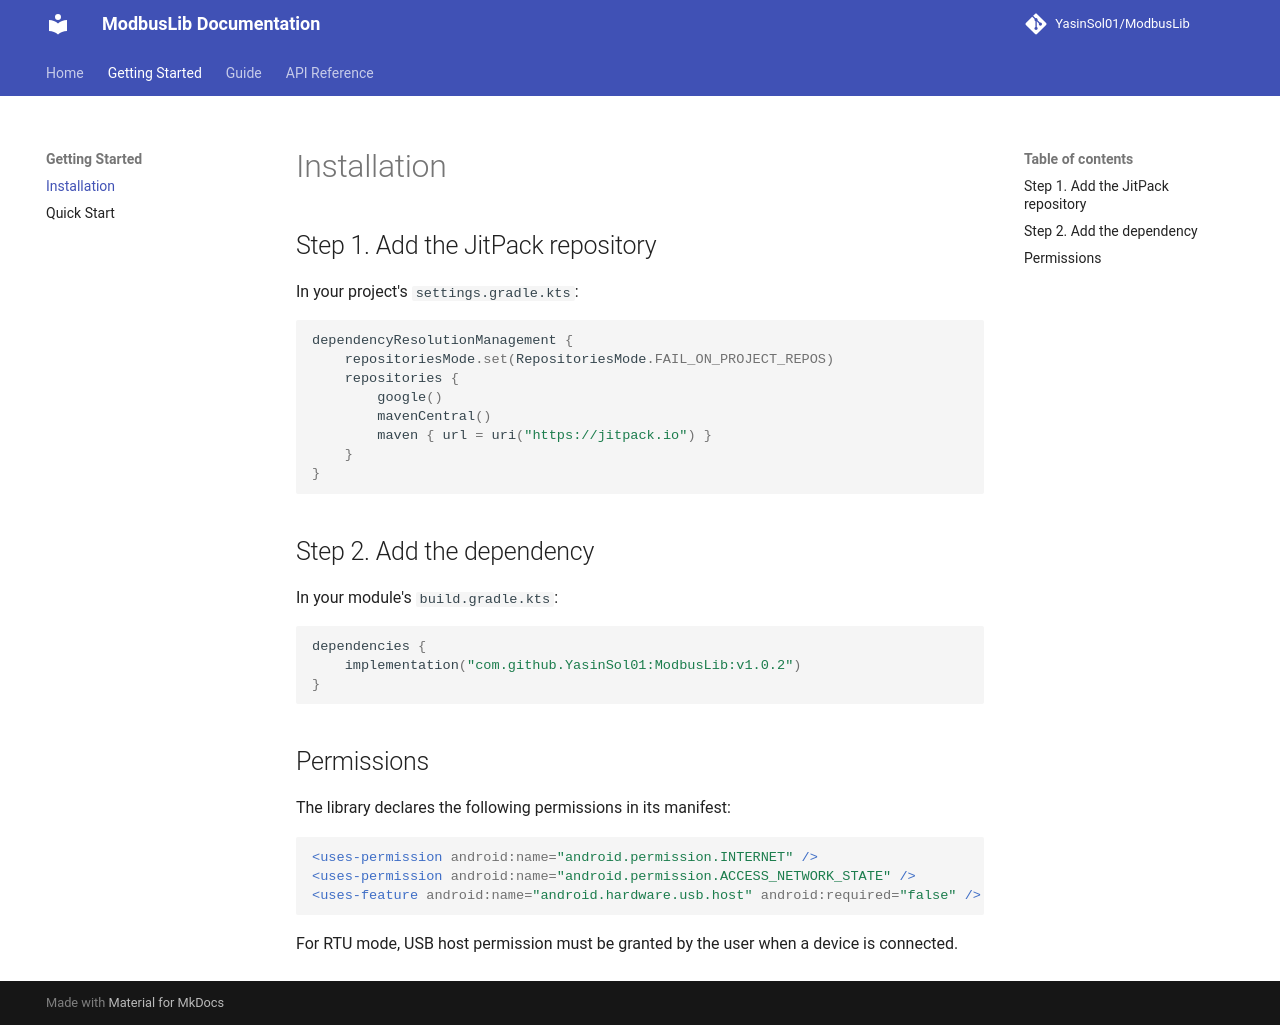

repository: YasinSol01/ModbusLib · page: installation/index.html · generator: mkdocs

# Installation

## Step 1. Add the JitPack repository

In your project's `settings.gradle.kts`:

```kotlin
dependencyResolutionManagement {
    repositoriesMode.set(RepositoriesMode.FAIL_ON_PROJECT_REPOS)
    repositories {
        google()
        mavenCentral()
        maven { url = uri("https://jitpack.io") }
    }
}
```

## Step 2. Add the dependency

In your module's `build.gradle.kts`:

```kotlin
dependencies {
    implementation("com.github.YasinSol01:ModbusLib:v1.0.2")
}
```

## Permissions

The library declares the following permissions in its manifest:

```xml
<uses-permission android:name="android.permission.INTERNET" />
<uses-permission android:name="android.permission.ACCESS_NETWORK_STATE" />
<uses-feature android:name="android.hardware.usb.host" android:required="false" />
```

For RTU mode, USB host permission must be granted by the user when a device is connected.
